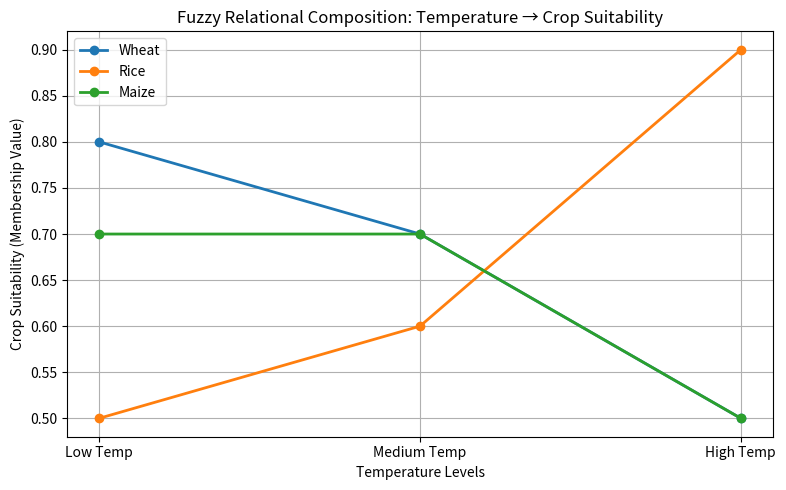

Recreate this plot in Python.
import numpy as np
import matplotlib.pyplot as plt

# ----------------------------
# Step 1: Define Fuzzy Relations
# ----------------------------

# Relation R: Temperature (A) → Soil Moisture (B)
# Rows: Low, Medium, High temperature
# Columns: Dry, Normal, Wet moisture
R = np.array([
    [0.9, 0.7, 0.2],  # Low temp → mostly dry/normal
    [0.4, 0.8, 0.6],  # Medium temp → balanced
    [0.1, 0.5, 0.9]   # High temp → tends to wet
])

# Relation S: Soil Moisture (B) → Crop Suitability (C)
# Rows: Dry, Normal, Wet
# Columns: Wheat, Rice, Maize
S = np.array([
    [0.8, 0.2, 0.6],  # Dry soil best for Wheat/Maize
    [0.7, 0.5, 0.7],  # Normal soil moderate for all
    [0.3, 0.9, 0.5]   # Wet soil best for Rice
])

# ----------------------------
# Step 2: Max–Min Composition (T = R ○ S)
# ----------------------------

rows_R, cols_R = R.shape
rows_S, cols_S = S.shape

T = np.zeros((rows_R, cols_S))

for i in range(rows_R):
    for j in range(cols_S):
        mins = [min(R[i][k], S[k][j]) for k in range(cols_R)]
        T[i][j] = max(mins)

# ----------------------------
# Step 3: Display Results
# ----------------------------
print("Fuzzy Relation R (Temperature → Moisture):")
print(R)
print("\nFuzzy Relation S (Moisture → Crop):")
print(S)
print("\nResultant Relation T = R ○ S (Temperature → Crop):")
print(T)

labels_A = ["Low Temp", "Medium Temp", "High Temp"]
labels_C = ["Wheat", "Rice", "Maize"]

print("\nInterpretation (Crop suitability based on temperature):")
for i in range(len(labels_A)):
    print(f"{labels_A[i]} → Wheat={T[i][0]:.2f}, Rice={T[i][1]:.2f}, Maize={T[i][2]:.2f}")

# ----------------------------
# Step 4: Graph Visualization
# ----------------------------

x = np.arange(len(labels_A))  # Temperature levels (0, 1, 2)

plt.figure(figsize=(8, 5))
plt.plot(x, T[:, 0], marker='o', linewidth=2, label="Wheat")
plt.plot(x, T[:, 1], marker='o', linewidth=2, label="Rice")
plt.plot(x, T[:, 2], marker='o', linewidth=2, label="Maize")

plt.xticks(x, labels_A)
plt.xlabel("Temperature Levels")
plt.ylabel("Crop Suitability (Membership Value)")
plt.title("Fuzzy Relational Composition: Temperature → Crop Suitability")
plt.legend()
plt.grid(True)
plt.tight_layout()
plt.show()
